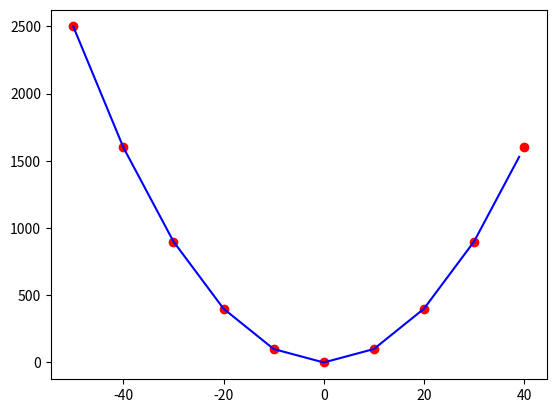

This chart was generated by the following Python code:
import  numpy as np
import matplotlib.pyplot as plt

#Piecewise interplot
def get_line (xn,yn):
    def line(x):
        index = -1
        # find the interval of x
        for i in range(1,len(xn)):
            if x <=xn[i]:
                index = i -1
                break
            else:
                i += 1

        if index == -1:
            return -100

        result =(x-xn[index+1])*yn[index]/float((xn[index]-xn[index+1]))+\
                (x-xn[index])*yn[index+1]/float((xn[index+1]-xn[index]))
        return result
    return line

xn = [i for i in range(-50,50,10)]
yn = [i**2 for i in xn]

lin = get_line(xn,yn)

x = [i for i in range(-50,40)]
y = [lin(i) for i in x]

plt.plot(xn,yn,'ro')
plt.plot(x,y,'b-')
plt.show()
